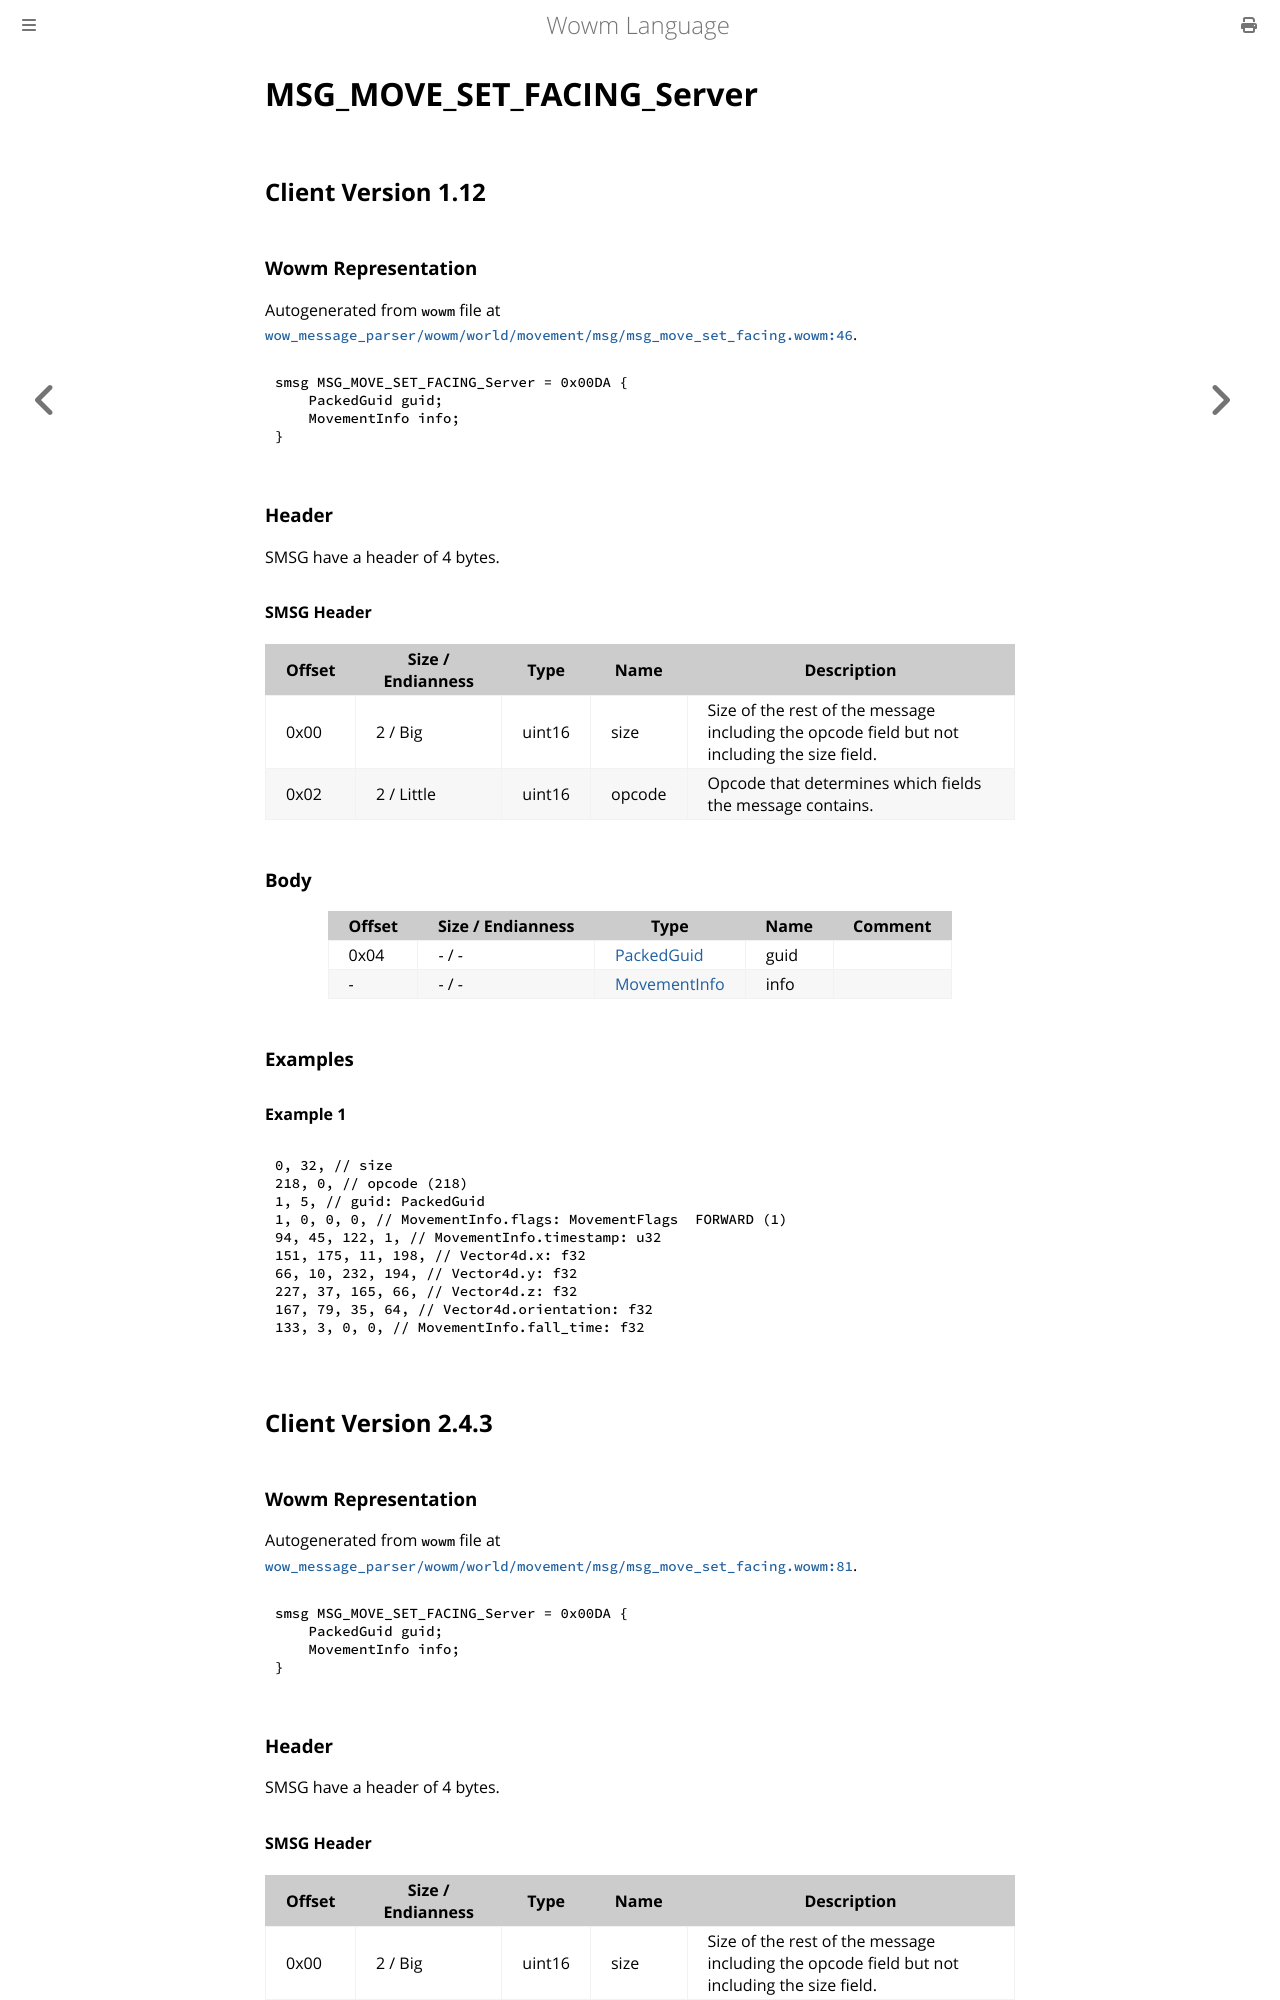

repository: gtker/wow_messages · page: docs/msg_move_set_facing_server.html · generator: mdbook

# MSG_MOVE_SET_FACING_Server

## Client Version 1.12

### Wowm Representation

Autogenerated from `wowm` file at [`wow_message_parser/wowm/world/movement/msg/msg_move_set_facing.wowm:46`](https://github.com/gtker/wow_messages/tree/main/wow_message_parser/wowm/world/movement/msg/msg_move_set_facing.wowm#L46).
```rust,ignore
smsg MSG_MOVE_SET_FACING_Server = 0x00DA {
    PackedGuid guid;
    MovementInfo info;
}
```
### Header

SMSG have a header of 4 bytes.

#### SMSG Header

| Offset | Size / Endianness | Type   | Name   | Description |
| ------ | ----------------- | ------ | ------ | ----------- |
| 0x00   | 2 / Big           | uint16 | size   | Size of the rest of the message including the opcode field but not including the size field.|
| 0x02   | 2 / Little        | uint16 | opcode | Opcode that determines which fields the message contains.|

### Body

| Offset | Size / Endianness | Type | Name | Comment |
| ------ | ----------------- | ---- | ---- | ------- |
| 0x04 | - / - | [PackedGuid](../types/packed-guid.md) | guid |  |
| - | - / - | [MovementInfo](movementinfo.md) | info |  |

### Examples

#### Example 1

```c
0, 32, // size
218, 0, // opcode (218)
1, 5, // guid: PackedGuid
1, 0, 0, 0, // MovementInfo.flags: MovementFlags  FORWARD (1)
94, 45, 122, 1, // MovementInfo.timestamp: u32
151, 175, 11, 198, // Vector4d.x: f32
66, 10, 232, 194, // Vector4d.y: f32
227, 37, 165, 66, // Vector4d.z: f32
167, 79, 35, 64, // Vector4d.orientation: f32
133, 3, 0, 0, // MovementInfo.fall_time: f32
```
## Client Version 2.4.3

### Wowm Representation

Autogenerated from `wowm` file at [`wow_message_parser/wowm/world/movement/msg/msg_move_set_facing.wowm:81`](https://github.com/gtker/wow_messages/tree/main/wow_message_parser/wowm/world/movement/msg/msg_move_set_facing.wowm#L81).
```rust,ignore
smsg MSG_MOVE_SET_FACING_Server = 0x00DA {
    PackedGuid guid;
    MovementInfo info;
}
```
### Header

SMSG have a header of 4 bytes.
